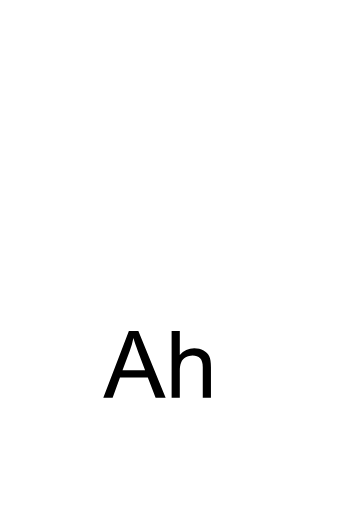
t = 0.00 s
t = 0.13 s: frame unchanged from t = 0.00 s, image omitted
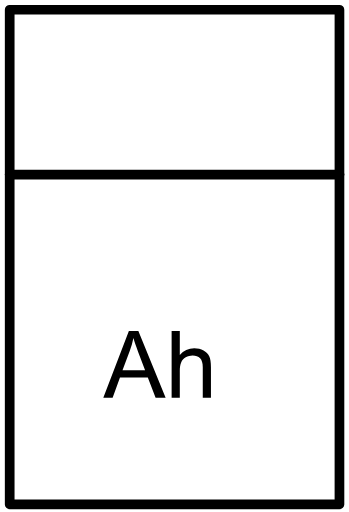
t = 0.25 s
t = 0.38 s: frame unchanged from t = 0.25 s, image omitted

The animated SVG that drew these frames (rendered in a browser with its animation timeline set to each time). Animation: 4 SMIL elements (animate=4); one cycle of 0.50 s, repeats indefinitely.

<?xml version="1.0" encoding="UTF-8"?><svg xmlns:xlink="http://www.w3.org/1999/xlink" xmlns="http://www.w3.org/2000/svg" contentScriptType="text/ecmascript" width="45pt" zoomAndPan="magnify" contentStyleType="text/css" viewBox="0 0 45 66" height="66pt" preserveAspectRatio="xMidYMid meet" version="1.1">
<defs>
<g>
<symbol id="glyph0-0" overflow="visible" preserveAspectRatio="xMidYMid meet">
<path style="stroke:none;" d="M 1.5 0 L 1.5 -7.5 L 7.5 -7.5 L 7.5 0 Z M 1.6875 -0.1875 L 7.3125 -0.1875 L 7.3125 -7.3125 L 1.6875 -7.3125 Z "/>
</symbol>
<symbol id="glyph0-1" overflow="visible" preserveAspectRatio="xMidYMid meet">
<path style="stroke:none;" d="M -0.015625 0 L 3.28125 -8.589844 L 4.503906 -8.589844 L 8.019531 0 L 6.726563 0 L 5.722656 -2.601563 L 2.132813 -2.601563 L 1.1875 0 Z M 2.460938 -3.527344 L 5.371094 -3.527344 L 4.476563 -5.90625 C 4.203125 -6.625 4 -7.21875 3.867188 -7.6875 C 3.757813 -7.132813 3.601563 -6.585938 3.402344 -6.046875 Z "/>
</symbol>
<symbol id="glyph0-2" overflow="visible" preserveAspectRatio="xMidYMid meet">
<path style="stroke:none;" d="M 0.789063 0 L 0.789063 -8.589844 L 1.84375 -8.589844 L 1.84375 -5.507813 C 2.332031 -6.078125 2.953125 -6.363281 3.707031 -6.363281 C 4.164063 -6.363281 4.5625 -6.269531 4.90625 -6.089844 C 5.242188 -5.902344 5.488281 -5.652344 5.636719 -5.335938 C 5.785156 -5.011719 5.859375 -4.546875 5.859375 -3.941406 L 5.859375 0 L 4.804688 0 L 4.804688 -3.941406 C 4.804688 -4.46875 4.6875 -4.851563 4.460938 -5.09375 C 4.226563 -5.328125 3.90625 -5.449219 3.492188 -5.453125 C 3.179688 -5.449219 2.882813 -5.367188 2.609375 -5.210938 C 2.328125 -5.046875 2.132813 -4.828125 2.019531 -4.550781 C 1.898438 -4.273438 1.839844 -3.890625 1.84375 -3.402344 L 1.84375 0 Z "/>
</symbol>
</g>
</defs>
<g id="surface1">
<path style="fill-rule:evenodd;fill:rgb(100%,100%,100%);fill-opacity:1;stroke-width:1;stroke-linecap:round;stroke-linejoin:round;stroke:rgb(0%,0%,0%);stroke-opacity:1;stroke-miterlimit:3;" d="M -0.0000314339 2 L 34.015588 2 L 34.015588 53.024992 L -0.0000314339 53.024992 Z " transform="matrix(1.25,0,0,1.25,1.250039,-1.25)"><animate dur="500ms" values="0; 1" fill="freeze" repeatCount="indefinite" begin="0s" attributeName="stroke-opacity" calcMode="discrete"/><animate dur="500ms" values="0; 1" fill="freeze" repeatCount="indefinite" begin="0s" attributeName="fill-opacity" calcMode="discrete"/></path>
<g style="fill:rgb(0%,0%,0%);fill-opacity:1;">
  <use x="13.335937" y="51.272951" xmlns:xlink="http://www.w3.org/1999/xlink" xlink:href="#glyph0-1" xlink:type="simple" xlink:actuate="onLoad" xlink:show="embed"/>
  <use x="21.340089" y="51.272951" xmlns:xlink="http://www.w3.org/1999/xlink" xlink:href="#glyph0-2" xlink:type="simple" xlink:actuate="onLoad" xlink:show="embed"/>
</g>
<path style="fill:none;stroke-width:1;stroke-linecap:round;stroke-linejoin:round;stroke:rgb(0%,0%,0%);stroke-opacity:1;stroke-miterlimit:3;" d="M -0.0000314339 53.018822 L 34.018713 53.018822 " transform="matrix(1.25,0,0,1.25,1.250039,-43.769632)"><animate dur="500ms" values="0; 1" fill="freeze" repeatCount="indefinite" begin="0s" attributeName="stroke-opacity" calcMode="discrete"/><animate dur="500ms" values="0; 1" fill="freeze" repeatCount="indefinite" begin="0s" attributeName="fill-opacity" calcMode="discrete"/></path>
</g>
</svg>